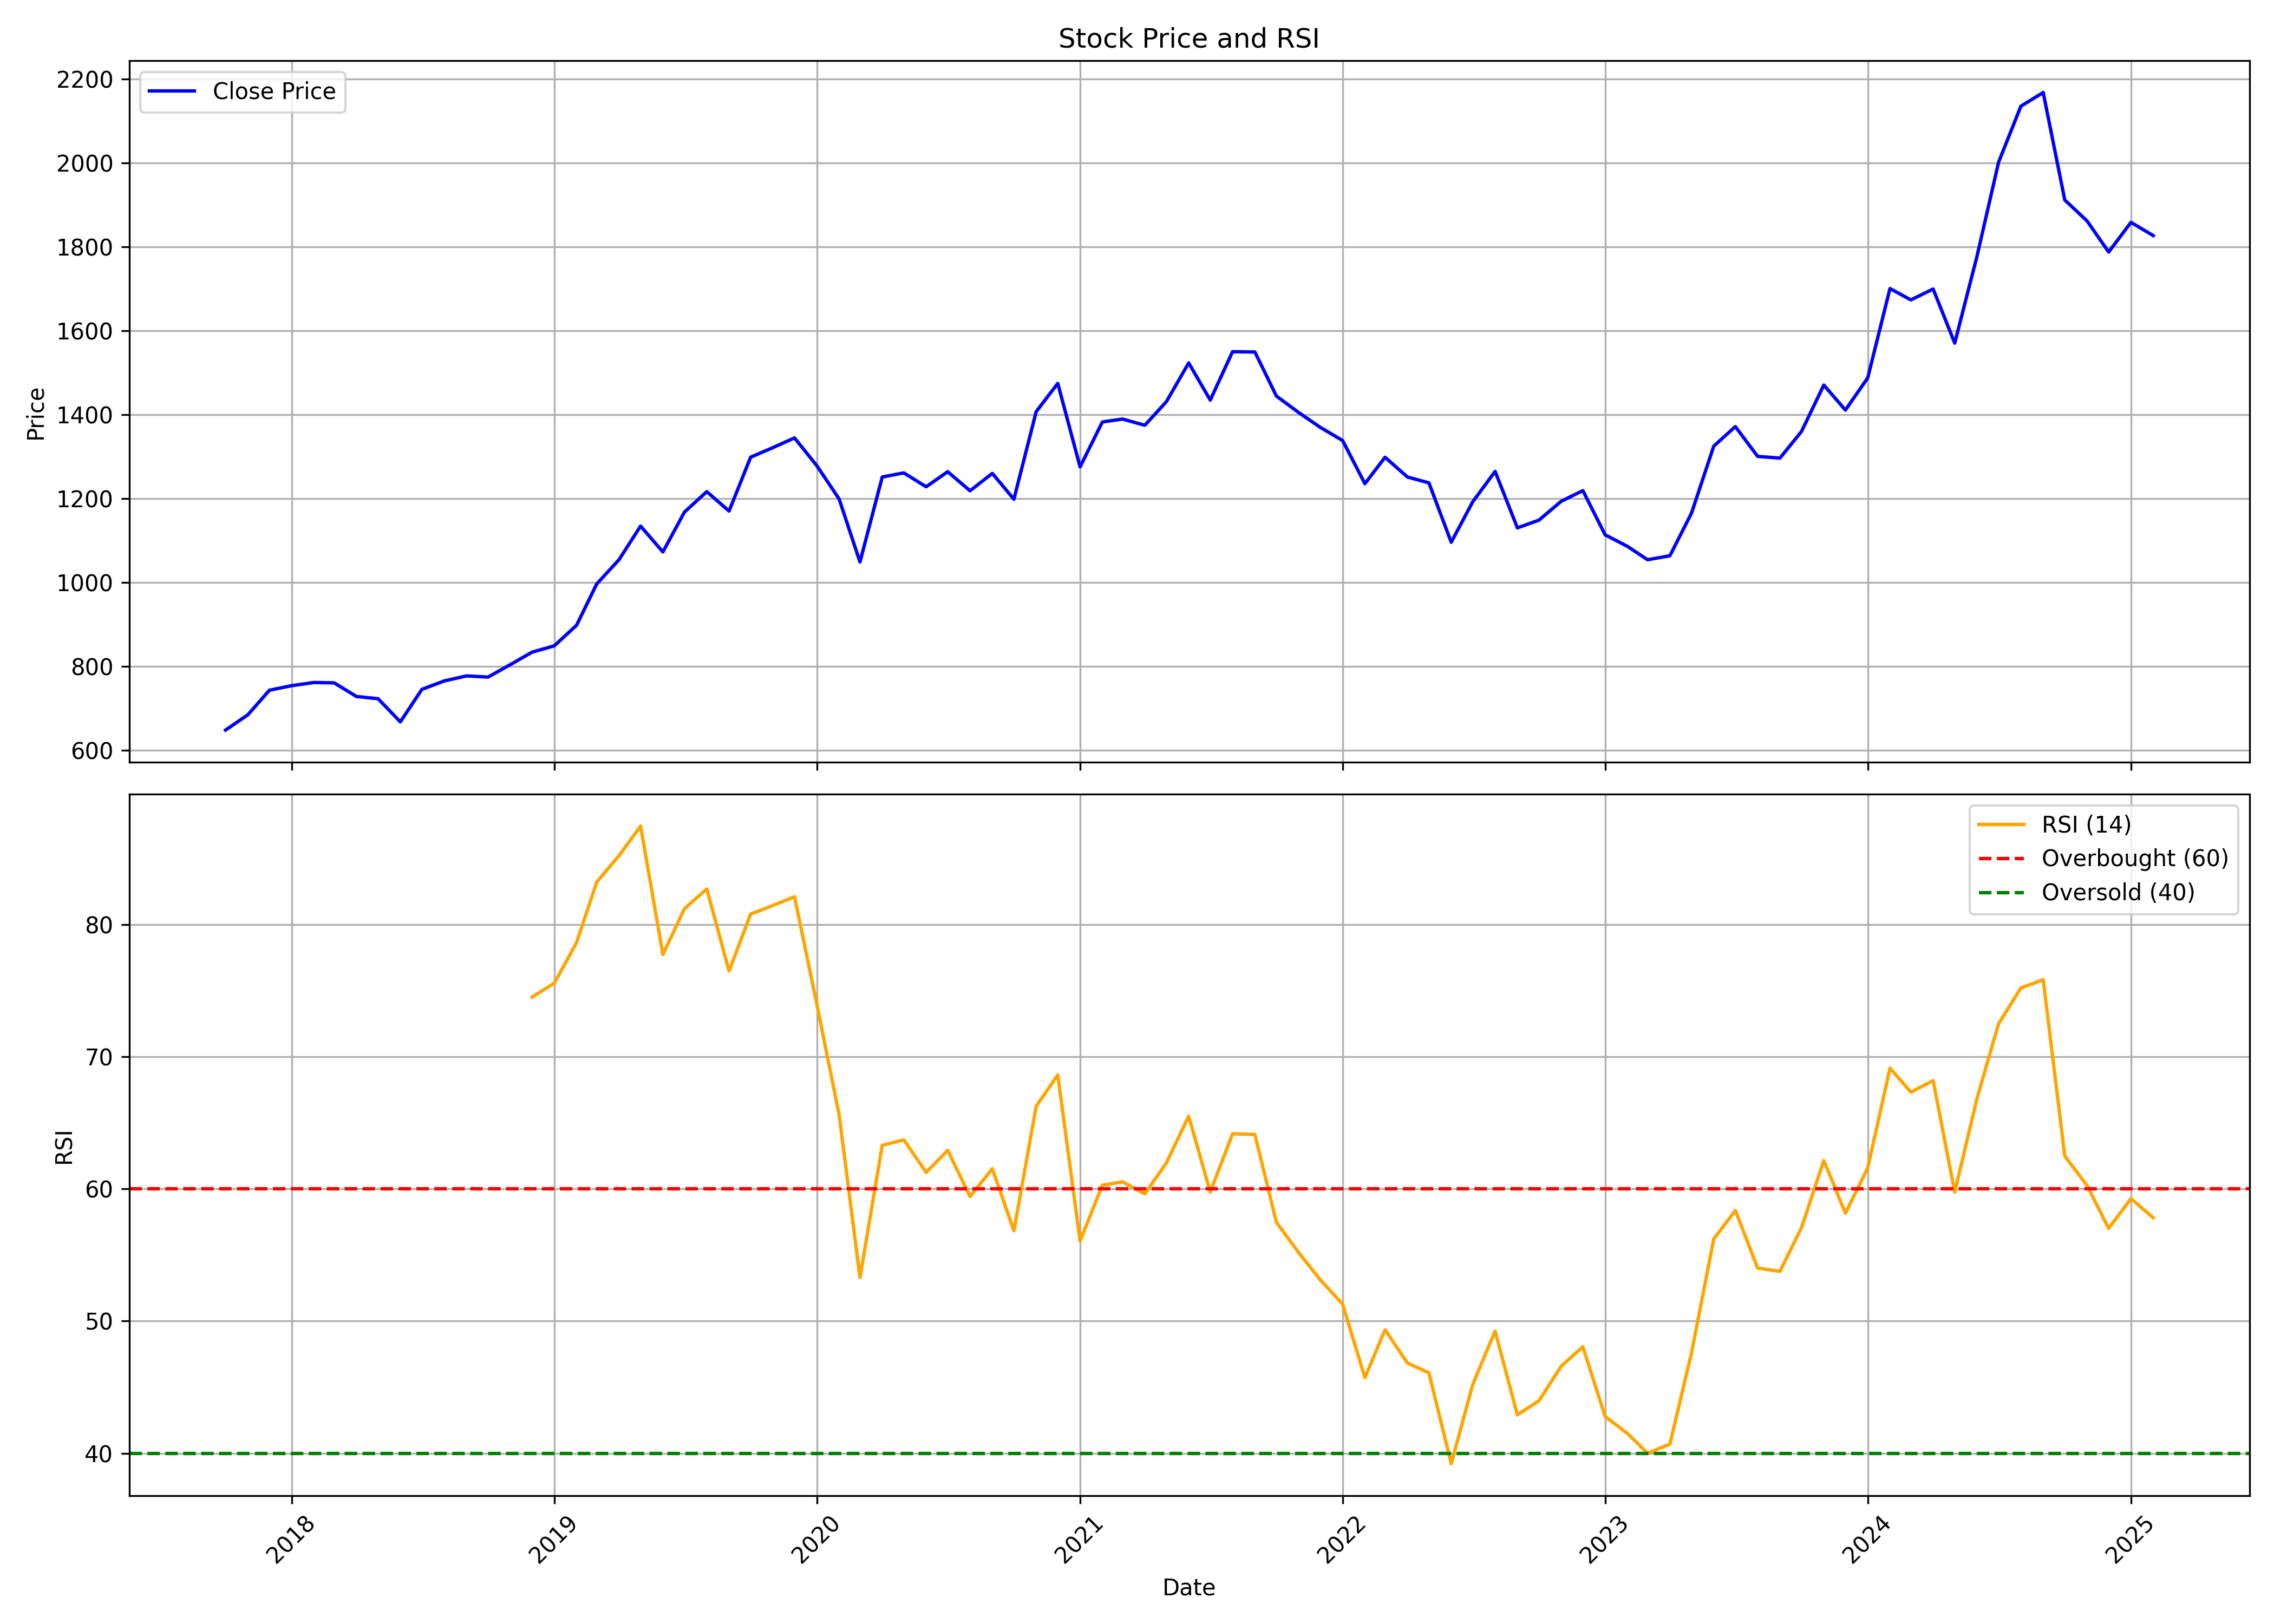

The file beside this chart, header and first rows:
, date, symbol, open, high, low, close, volume, rsi
0, 2017-10-01, ICICIGI, 650.7, 691.6, 634.2, 647.6, 11976457, 
1, 2017-11-01, ICICIGI, 648.3, 695.3, 639.4, 684.1, 4359385, 
2, 2017-12-01, ICICIGI, 679.9, 775.7, 678.1, 742.7, 4953851, 
3, 2018-01-01, ICICIGI, 742.2, 835.1, 737.5, 753.6, 6786385, 
4, 2018-02-01, ICICIGI, 754.6, 803.5, 717.6, 761.1, 4904537, 
5, 2018-03-01, ICICIGI, 766.4, 800.7, 677.2, 760.2, 8108254, 
6, 2018-04-01, ICICIGI, 755.6, 770.6, 708.6, 727.7, 3462192, 
7, 2018-05-01, ICICIGI, 727.7, 741.9, 681.8, 722.4, 3197368, 
8, 2018-06-01, ICICIGI, 714.4, 714.4, 654.6, 667.2, 3767799, 
9, 2018-07-01, ICICIGI, 664.1, 766.1, 658.9, 744.8, 5934885, 
10, 2018-08-01, ICICIGI, 751.4, 791.8, 697.2, 764.8, 3618763, 
11, 2018-09-01, ICICIGI, 770.5, 896, 759.2, 776.8, 15111581, 
12, 2018-10-01, ICICIGI, 768.8, 787.6, 613.9, 774, 8456567, 
13, 2018-11-01, ICICIGI, 777, 833.9, 756.7, 803.8, 3200092, 
14, 2018-12-01, ICICIGI, 796.5, 893.6, 773.2, 833.3, 7651503, 74.49
15, 2019-01-01, ICICIGI, 823.2, 869.5, 777.9, 848.6, 4931111, 75.55
16, 2019-02-01, ICICIGI, 843.5, 906.2, 820.1, 897.6, 5251434, 78.63
17, 2019-03-01, ICICIGI, 898, 999.6, 898, 996.1, 6964994, 83.2
18, 2019-04-01, ICICIGI, 1007, 1072, 958.6, 1054, 8838321, 85.2
19, 2019-05-01, ICICIGI, 1054, 1237, 973.6, 1134, 32697003, 87.43
20, 2019-06-01, ICICIGI, 1141, 1219, 1042, 1072, 28759856, 77.72
21, 2019-07-01, ICICIGI, 1080, 1184, 977.8, 1167, 9319492, 81.19
22, 2019-08-01, ICICIGI, 1152, 1218, 1079, 1216, 7949391, 82.68
23, 2019-09-01, ICICIGI, 1216, 1242, 1065, 1170, 33069258, 76.47
24, 2019-10-01, ICICIGI, 1170, 1353, 1108, 1298, 41445390, 80.78
25, 2019-11-01, ICICIGI, 1302, 1357, 1243, 1321, 14465535, 81.43
26, 2019-12-01, ICICIGI, 1318, 1396, 1276, 1344, 9768817, 82.09
27, 2020-01-01, ICICIGI, 1347, 1391, 1264, 1278, 8202108, 73.96
28, 2020-02-01, ICICIGI, 1281, 1355, 1156, 1199, 7487047, 65.6
29, 2020-03-01, ICICIGI, 1199, 1241, 780.4, 1049, 18772345, 53.3
30, 2020-04-01, ICICIGI, 1051, 1285, 982.1, 1251, 12996639, 63.29
31, 2020-05-01, ICICIGI, 1251, 1330, 1091, 1261, 12652363, 63.7
32, 2020-06-01, ICICIGI, 1270, 1344, 1184, 1228, 41708241, 61.25
33, 2020-07-01, ICICIGI, 1226, 1305, 1200, 1264, 9603728, 62.91
34, 2020-08-01, ICICIGI, 1267, 1381, 1212, 1218, 10115442, 59.42
35, 2020-09-01, ICICIGI, 1222, 1294, 1163, 1260, 10290332, 61.52
36, 2020-10-01, ICICIGI, 1252, 1269, 1163, 1198, 8347983, 56.82
37, 2020-11-01, ICICIGI, 1207, 1429, 1182, 1407, 16639110, 66.24
38, 2020-12-01, ICICIGI, 1425, 1493, 1361, 1474, 16782453, 68.62
39, 2021-01-01, ICICIGI, 1472, 1577, 1260, 1275, 15192214, 56.05
40, 2021-02-01, ICICIGI, 1286, 1495, 1255, 1382, 19391224, 60.27
41, 2021-03-01, ICICIGI, 1386, 1488, 1335, 1389, 10170776, 60.53
42, 2021-04-01, ICICIGI, 1398, 1441, 1293, 1375, 12503525, 59.62
43, 2021-05-01, ICICIGI, 1376, 1523, 1351, 1431, 11395441, 61.96
44, 2021-06-01, ICICIGI, 1439, 1563, 1395, 1523, 14891678, 65.5
45, 2021-07-01, ICICIGI, 1534, 1567, 1411, 1435, 12071561, 59.75
46, 2021-08-01, ICICIGI, 1436, 1557, 1369, 1550, 16734421, 64.16
47, 2021-09-01, ICICIGI, 1560, 1633, 1501, 1549, 17166071, 64.11
48, 2021-10-01, ICICIGI, 1549, 1587, 1399, 1444, 16636219, 57.47
49, 2021-11-01, ICICIGI, 1455, 1513, 1387, 1405, 13073227, 55.17
50, 2021-12-01, ICICIGI, 1413, 1453, 1285, 1370, 14129856, 53.11
51, 2022-01-01, ICICIGI, 1370, 1439, 1276, 1338, 13781368, 51.28
52, 2022-02-01, ICICIGI, 1343, 1371, 1198, 1235, 13822912, 45.72
53, 2022-03-01, ICICIGI, 1235, 1316, 1165, 1298, 17418475, 49.34
54, 2022-04-01, ICICIGI, 1291, 1380, 1246, 1251, 9824625, 46.83
55, 2022-05-01, ICICIGI, 1244, 1295, 1172, 1237, 11340325, 46.08
56, 2022-06-01, ICICIGI, 1239, 1239, 1047, 1096, 21831746, 39.22
57, 2022-07-01, ICICIGI, 1095, 1267, 1081, 1192, 14113433, 45.22
58, 2022-08-01, ICICIGI, 1202, 1344, 1162, 1264, 15729436, 49.24
59, 2022-09-01, ICICIGI, 1264, 1264, 1119, 1130, 16874258, 42.91
... 29 more rows
